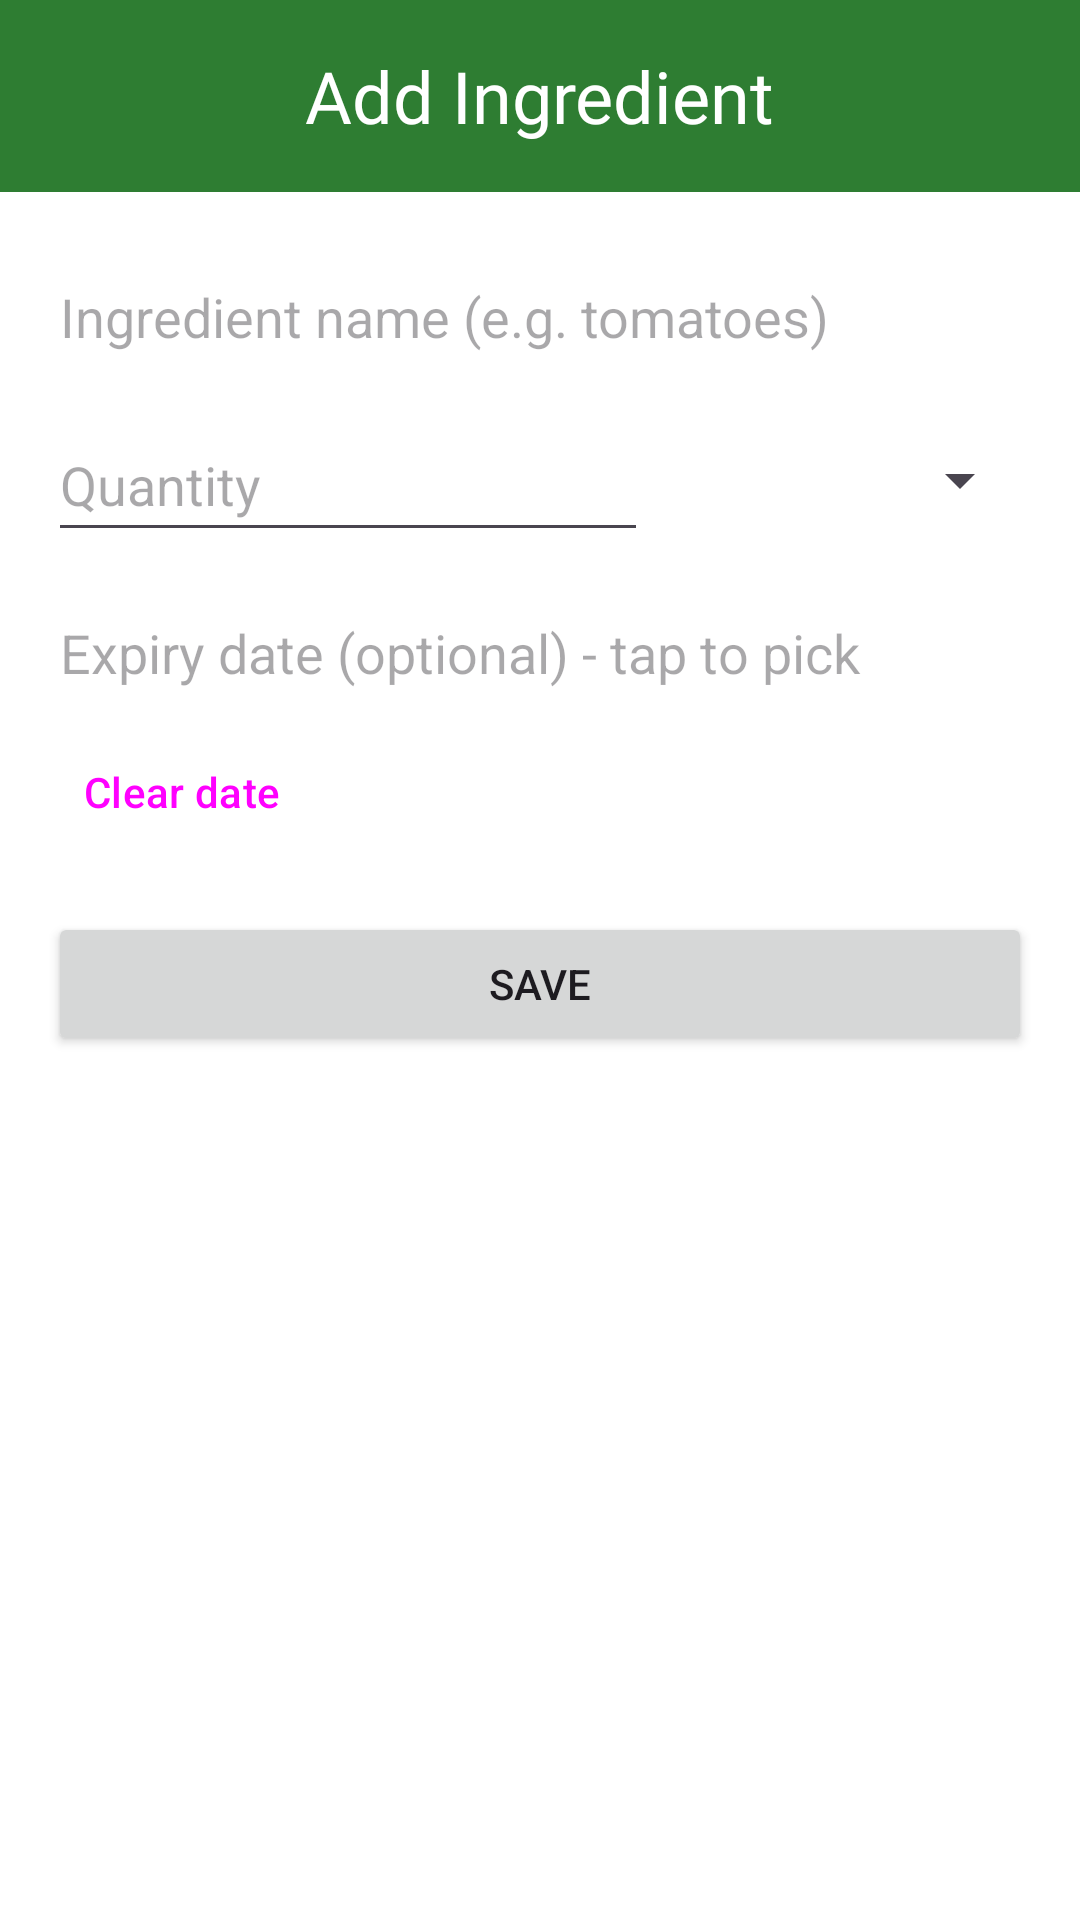

Produce the Android XML layout that renders to this screen, including the resource entries it uses.
<!-- AndroidManifest.xml: application theme Theme.SmartPantry -->
<!-- res/layout/activity_add_edit.xml -->
<?xml version="1.0" encoding="utf-8"?>
<androidx.constraintlayout.widget.ConstraintLayout xmlns:android="http://schemas.android.com/apk/res/android"
    xmlns:app="http://schemas.android.com/apk/res-auto"
    xmlns:tools="http://schemas.android.com/tools"
    android:layout_width="match_parent"
    android:layout_height="match_parent"
    tools:context=".ui.AddEditIngredientActivity">

    <com.google.android.material.appbar.MaterialToolbar
        android:id="@+id/toolbar"
        android:layout_width="0dp"
        android:layout_height="?attr/actionBarSize"
        android:background="@color/green_700"
        app:navigationIconTint="@color/white"
        app:layout_constraintTop_toTopOf="parent"
        app:layout_constraintStart_toStartOf="parent"
        app:layout_constraintEnd_toEndOf="parent">

        <TextView
            android:id="@+id/toolbarTitle"
            android:layout_width="wrap_content"
            android:layout_height="wrap_content"
            android:layout_gravity="center"
            android:text="@string/add_ingredient"
            android:textColor="@color/white"
            android:textSize="24sp"
            android:maxLines="1"
            android:ellipsize="end"
            android:fontFamily="@font/pacifico_regular" />
    </com.google.android.material.appbar.MaterialToolbar>

    <ScrollView
        android:layout_width="0dp"
        android:layout_height="0dp"
        app:layout_constraintTop_toBottomOf="@id/toolbar"
        app:layout_constraintBottom_toBottomOf="parent"
        app:layout_constraintStart_toStartOf="parent"
        app:layout_constraintEnd_toEndOf="parent">

        <LinearLayout
            android:layout_width="match_parent"
            android:layout_height="wrap_content"
            android:orientation="vertical"
            android:padding="16dp">

            <EditText
                android:id="@+id/editName"
                android:layout_width="match_parent"
                android:layout_height="wrap_content"
                android:hint="@string/hint_name"
                android:textColor="@color/white"
                android:importantForAutofill="no"
                android:inputType="textCapWords"
                android:backgroundTint="#B3FFFFFF"
                android:minHeight="48dp" />

            <LinearLayout
                android:layout_width="match_parent"
                android:layout_height="wrap_content"
                android:layout_marginTop="8dp"
                android:orientation="horizontal">

                <EditText
                    android:id="@+id/editQuantity"
                    android:textColor="@color/white"
                    android:layout_width="0dp"
                    android:layout_height="wrap_content"
                    android:layout_weight="1"
                    android:hint="@string/hint_qty"
                    android:importantForAutofill="no"
                    android:inputType="numberDecimal"
                    android:minHeight="48dp" />

                <Spinner
                    android:id="@+id/spinnerUnit"
                    android:textColor="@color/white"
                    android:layout_width="120dp"
                    android:layout_height="48dp"
                    android:layout_marginStart="8dp"/>
            </LinearLayout>

            <EditText
                android:id="@+id/editExpiry"
                android:layout_width="match_parent"
                android:layout_height="wrap_content"
                android:layout_marginTop="8dp"
                android:clickable="true"
                android:cursorVisible="false"
                android:focusable="false"
                android:hint="@string/hint_expiry"
                android:textColor="@color/white"
                android:backgroundTint="@color/white"
                android:importantForAutofill="no"
                android:inputType="none"
                android:minHeight="48dp" />

            <Button
                android:id="@+id/buttonClearDate"
                style="@style/Widget.Material3.Button.TextButton"
                android:layout_width="wrap_content"
                android:layout_height="wrap_content"
                android:text="@string/clear_date" />

            <Button
                android:id="@+id/buttonSave"
                android:layout_width="match_parent"
                android:layout_height="wrap_content"
                android:layout_marginTop="16dp"
                android:text="@string/save" />

            <Button
                android:id="@+id/buttonDeleteItem"
                style="@style/Widget.Material3.Button.OutlinedButton"
                android:layout_width="match_parent"
                android:layout_height="wrap_content"
                android:layout_marginTop="8dp"
                android:text="@string/delete_item"
                android:visibility="gone" />
        </LinearLayout>
    </ScrollView>
</androidx.constraintlayout.widget.ConstraintLayout>
<!-- resources referenced by this layout -->
<resources>
  <color name="green_700">#2E7D32</color>
  <color name="white">#FFFFFFFF</color>
  <string name="add_ingredient">Add Ingredient</string>
  <string name="clear_date">Clear date</string>
  <string name="delete_item">Delete this ingredient</string>
  <string name="hint_expiry">Expiry date (optional) - tap to pick</string>
  <string name="hint_name">Ingredient name (e.g. tomatoes)</string>
  <string name="hint_qty">Quantity</string>
  <string name="save">Save</string>
  <style name="Theme.SmartPantry" parent="Theme.Material3.Light.NoActionBar">
          <item name="colorPrimary">@color/green_700</item>
          <item name="colorOnPrimary">@color/white</item>
          <item name="colorPrimaryContainer">@color/green_100</item>
          <item name="android:statusBarColor">@color/green_700</item>
          <item name="android:windowBackground">@drawable/app_background</item>
      </style>
  <color name="green_100">#C8E6C9</color>
  <!-- drawable app_background (drawable) -->
  <?xml version="1.0" encoding="utf-8"?>
  <layer-list xmlns:android="http://schemas.android.com/apk/res/android">
      <item>
          <bitmap
              android:src="@drawable/sp_background"
              android:gravity="fill" />
      </item>
      <item>
          <shape android:shape="rectangle">
              <solid android:color="#00FFFFFF" />
          </shape>
      </item>
  </layer-list>
</resources>
